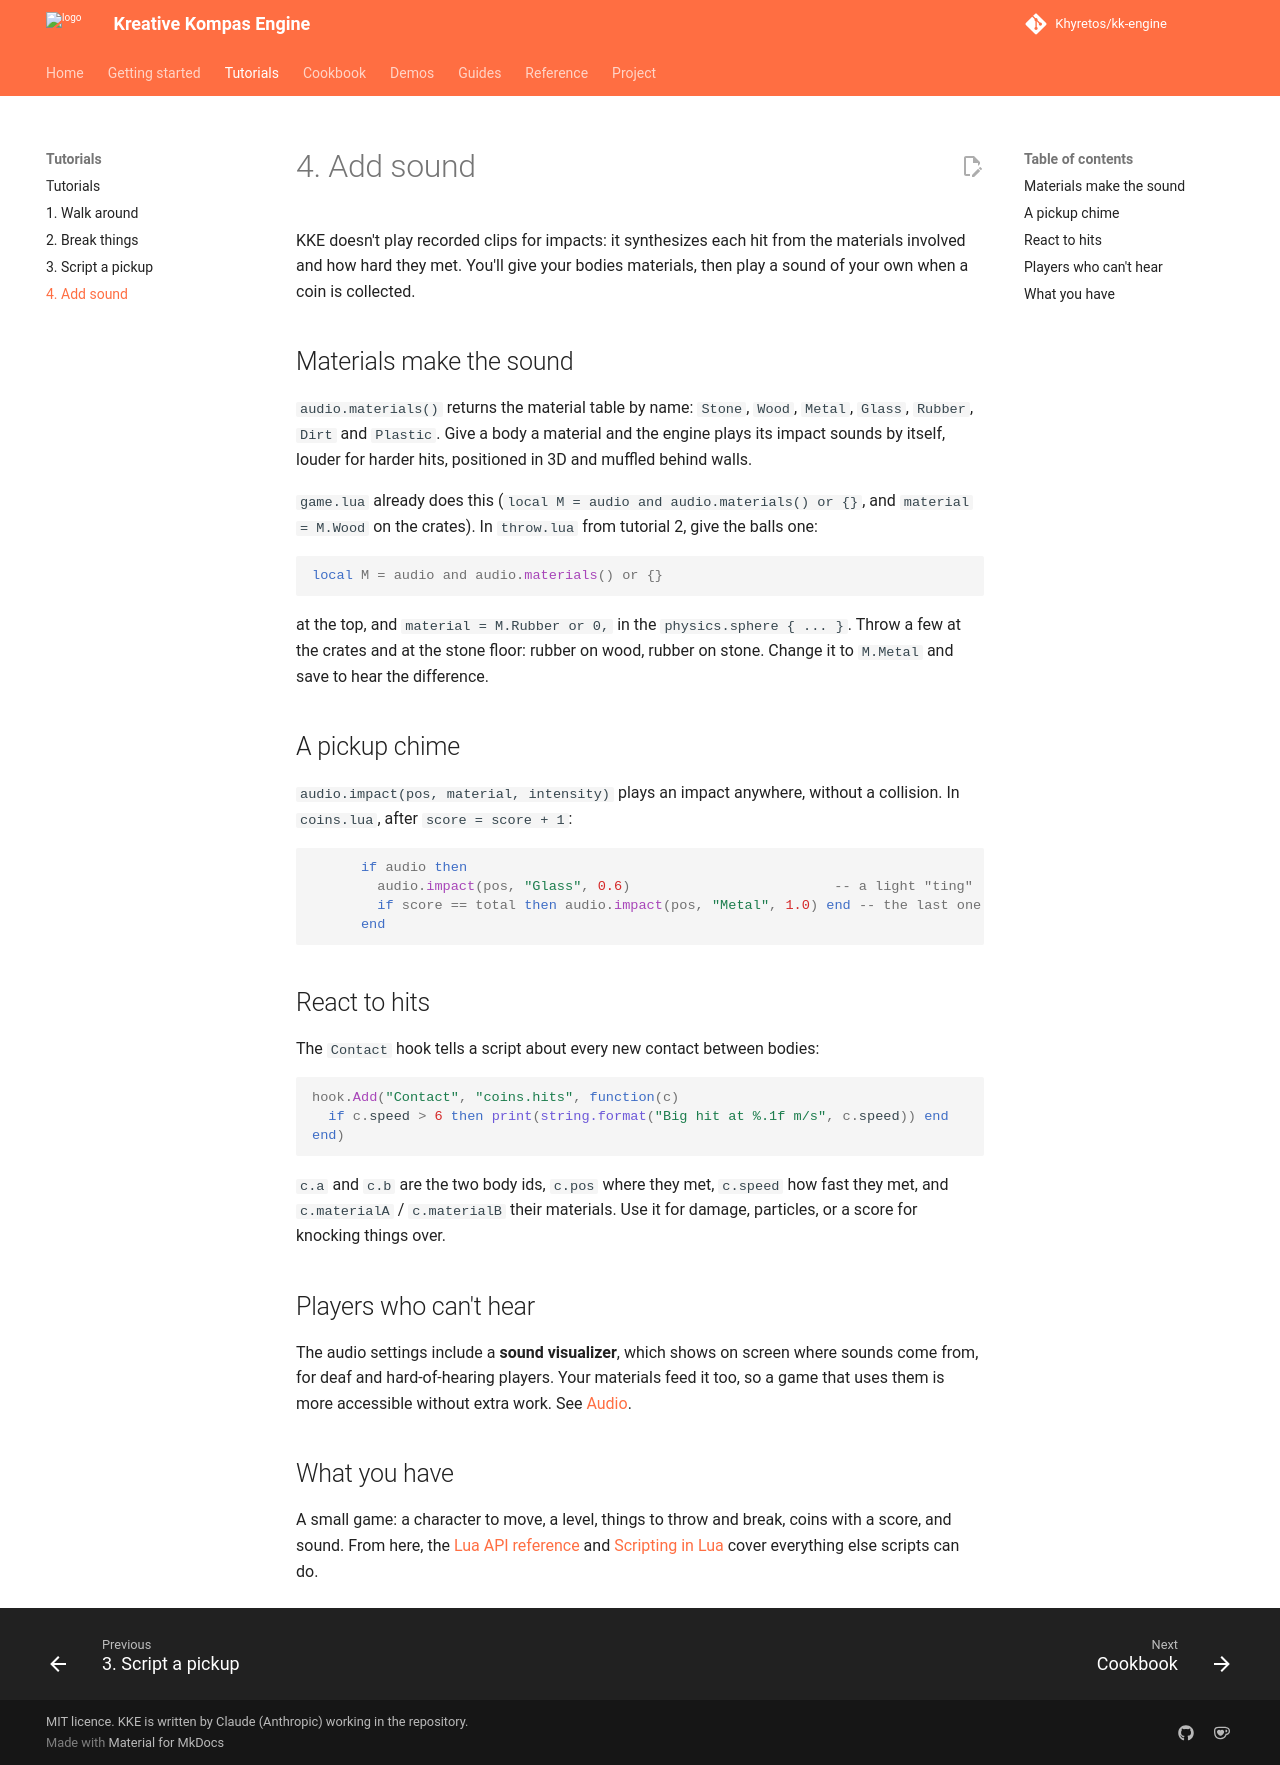

repository: Khyretos/kk-engine · page: tutorials/04-sound/index.html · generator: mkdocs

# 4. Add sound

KKE doesn't play recorded clips for impacts: it synthesizes each hit from
the materials involved and how hard they met. You'll give your bodies
materials, then play a sound of your own when a coin is collected.

## Materials make the sound

`audio.materials()` returns the material table by name: `Stone`, `Wood`,
`Metal`, `Glass`, `Rubber`, `Dirt` and `Plastic`. Give a body a material
and the engine plays its impact sounds by itself, louder for harder hits,
positioned in 3D and muffled behind walls.

`game.lua` already does this (`local M = audio and audio.materials() or {}`,
and `material = M.Wood` on the crates). In `throw.lua` from tutorial 2,
give the balls one:

```lua
local M = audio and audio.materials() or {}
```

at the top, and `material = M.Rubber or 0,` in the `physics.sphere { ... }`.
Throw a few at the crates and at the stone floor: rubber on wood, rubber on
stone. Change it to `M.Metal` and save to hear the difference.

## A pickup chime

`audio.impact(pos, material, intensity)` plays an impact anywhere, without
a collision. In `coins.lua`, after `score = score + 1`:

```lua
      if audio then
        audio.impact(pos, "Glass", 0.6)                         -- a light "ting"
        if score == total then audio.impact(pos, "Metal", 1.0) end -- the last one: louder
      end
```

## React to hits

The `Contact` hook tells a script about every new contact between bodies:

```lua
hook.Add("Contact", "coins.hits", function(c)
  if c.speed > 6 then print(string.format("Big hit at %.1f m/s", c.speed)) end
end)
```

`c.a` and `c.b` are the two body ids, `c.pos` where they met, `c.speed`
how fast they met, and `c.materialA` / `c.materialB` their materials. Use
it for damage, particles, or a score for knocking things over.

## Players who can't hear

The audio settings include a **sound visualizer**, which shows on screen
where sounds come from, for deaf and hard-of-hearing players. Your materials feed it too, so a game that uses
them is more accessible without extra work. See [Audio](../AUDIO.md).

## What you have

A small game: a character to move, a level, things to throw and break,
coins with a score, and sound. From here, the
[Lua API reference](../reference/lua-api.md) and
[Scripting in Lua](../SCRIPTING.md) cover everything else scripts can do.
